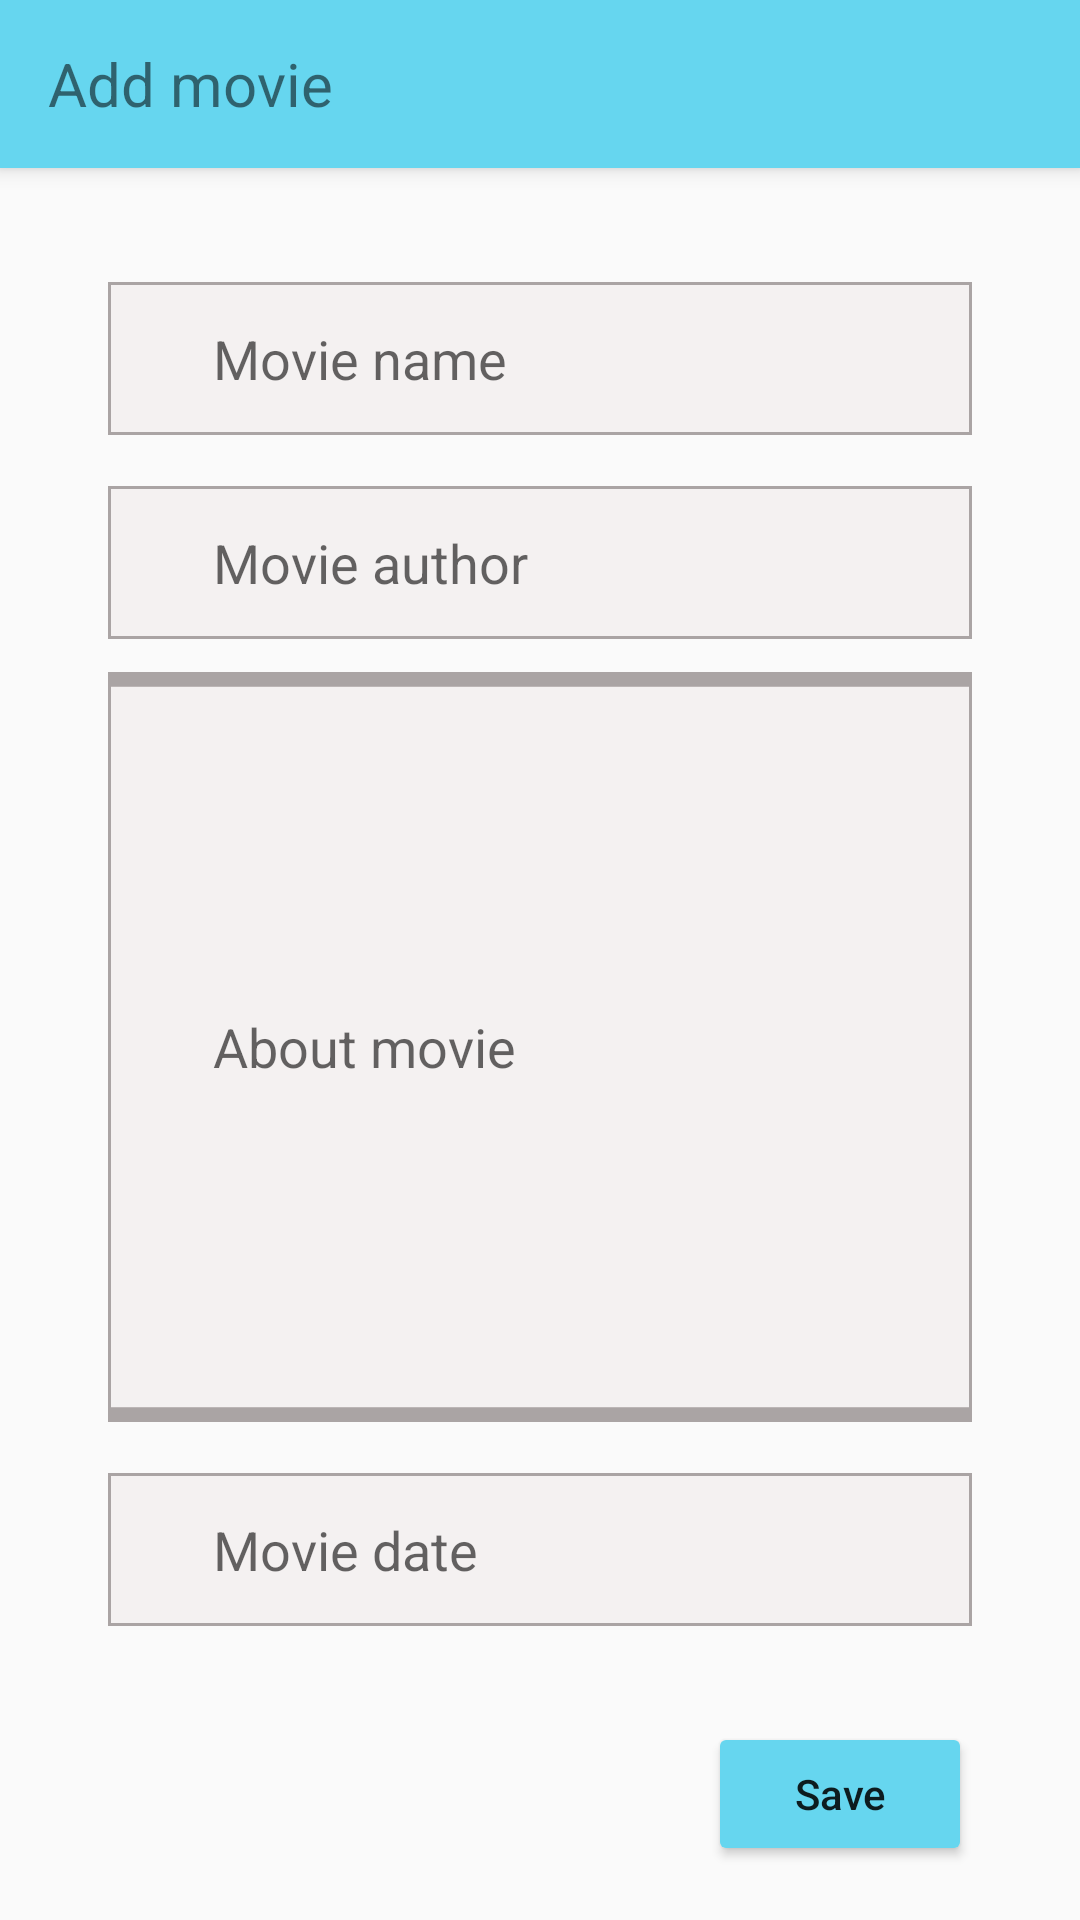

Android layout source for this screen:
<!-- AndroidManifest.xml: application theme Theme.AppCompat.Light.NoActionBar -->
<!-- res/layout/activity_add_movie.xml -->
<?xml version="1.0" encoding="utf-8"?>
<LinearLayout
    xmlns:android="http://schemas.android.com/apk/res/android"
    xmlns:app="http://schemas.android.com/apk/res-auto"
    xmlns:tools="http://schemas.android.com/tools"
    android:layout_width="match_parent"
    android:layout_height="match_parent"
    tools:context=".activity.MainActivity"
    android:orientation="vertical">

    <androidx.appcompat.widget.Toolbar
        android:id="@+id/my_toolbar"
        android:layout_width="match_parent"
        android:layout_height="?attr/actionBarSize"
        android:background="@color/purple_500"
        android:elevation="4dp"
        android:theme="@style/ThemeOverlay.AppCompat.ActionBar"
        app:popupTheme="@style/ThemeOverlay.AppCompat.Light"
        tools:ignore="MissingConstraints" >

            <TextView
                android:layout_width="wrap_content"
                android:layout_height="wrap_content"
                android:text="Add movie"
                android:textSize="20sp"
                app:layout_constraintBottom_toBottomOf="parent"
                app:layout_constraintStart_toStartOf="parent"
                app:layout_constraintTop_toTopOf="parent" />

    </androidx.appcompat.widget.Toolbar>

    <EditText
        android:id="@+id/add_movie_name"
        android:layout_width="match_parent"
        android:layout_height="wrap_content"
        android:layout_marginLeft="36dp"
        android:layout_marginRight="36dp"
        android:layout_marginTop="38dp"
        android:hint="Movie name"
        android:paddingEnd="5dp"
        android:paddingStart="35dp"
        android:background="@drawable/rectangle_1"/>

    <EditText
        android:id="@+id/add_movie_author"
        android:layout_width="match_parent"
        android:layout_height="wrap_content"
        android:layout_marginLeft="36dp"
        android:layout_marginRight="36dp"
        android:layout_marginTop="17dp"
        android:hint="Movie author"
        android:paddingEnd="5dp"
        android:paddingStart="35dp"
        android:background="@drawable/rectangle_1"/>

    <EditText
        android:id="@+id/add_about_movie"
        android:layout_width="match_parent"
        android:layout_height="250dp"
        android:layout_marginLeft="36dp"
        android:layout_marginRight="36dp"
        android:layout_marginTop="11dp"
        android:hint="About movie"
        android:paddingEnd="5dp"
        android:paddingStart="35dp"
        android:background="@drawable/rectangle_1"/>

    <EditText
        android:id="@+id/add_movie_date"
        android:layout_width="match_parent"
        android:layout_height="wrap_content"
        android:layout_marginLeft="36dp"
        android:layout_marginRight="36dp"
        android:layout_marginTop="17dp"
        android:hint="Movie date"
        android:paddingEnd="5dp"
        android:paddingStart="35dp"
        android:background="@drawable/rectangle_1"/>

    <Button
        android:id="@+id/save_btn"
        android:layout_width="wrap_content"
        android:layout_height="wrap_content"
        android:text="Save"
        android:textAllCaps="false"
        android:backgroundTint="@color/purple_500"
        android:layout_marginTop="32dp"
        android:layout_gravity="right"
        android:layout_marginEnd="36dp"/>
</LinearLayout>
<!-- resources referenced by this layout -->
<resources>
  <color name="purple_500">#66D6EF</color>
  <!-- drawable rectangle_1 (drawable) -->
  <?xml version="1.0" encoding="utf-8"?>
  <vector
      xmlns:android="http://schemas.android.com/apk/res/android"
      xmlns:aapt="http://schemas.android.com/aapt"
      android:width="288dp"
      android:height="51dp"
      android:viewportWidth="288"
      android:viewportHeight="51">
      <group>
          <clip-path
              android:pathData="M0 0H288V51H0V0Z" />
          <path
              android:pathData="M0 0V51H288V0"
              android:fillColor="#F4F1F1" />
          <path
              android:pathData="M0 0H288V51H0V0Z"
              android:strokeWidth="2"
              android:strokeColor="#AAA4A4" />
      </group>
  </vector>
</resources>
